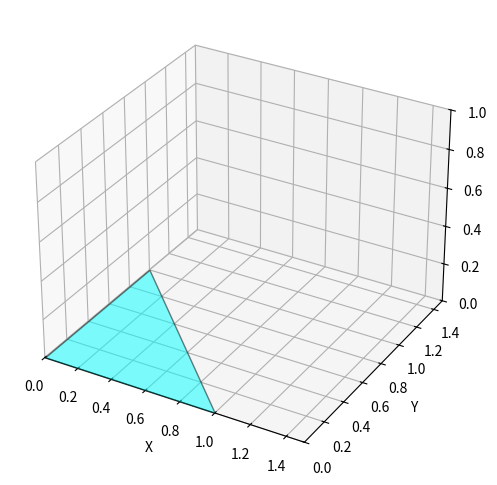

This figure's Python source:
import matplotlib.pyplot as plt
from mpl_toolkits.mplot3d.art3d import Poly3DCollection

# Створюємо фігуру
fig = plt.figure(figsize=(6, 6))
ax = fig.add_subplot(111, projection="3d")

# Координати трьох вершин трикутника
vertices = [
    [0, 0, 0],  # Вершина A
    [1, 0, 0],  # Вершина B
    [0, 1, 0],  # Вершина C
]

# Малюємо трикутник
triangle = Poly3DCollection([vertices], alpha=0.5, edgecolor="black", facecolor="cyan")
ax.add_collection3d(triangle)

# Налаштування меж графіка
ax.set_xlim([0, 1.5])
ax.set_ylim([0, 1.5])
ax.set_zlim([0, 1])

# Підписи осей
ax.set_xlabel("X")
ax.set_ylabel("Y")
ax.set_zlabel("Z")

plt.show()
